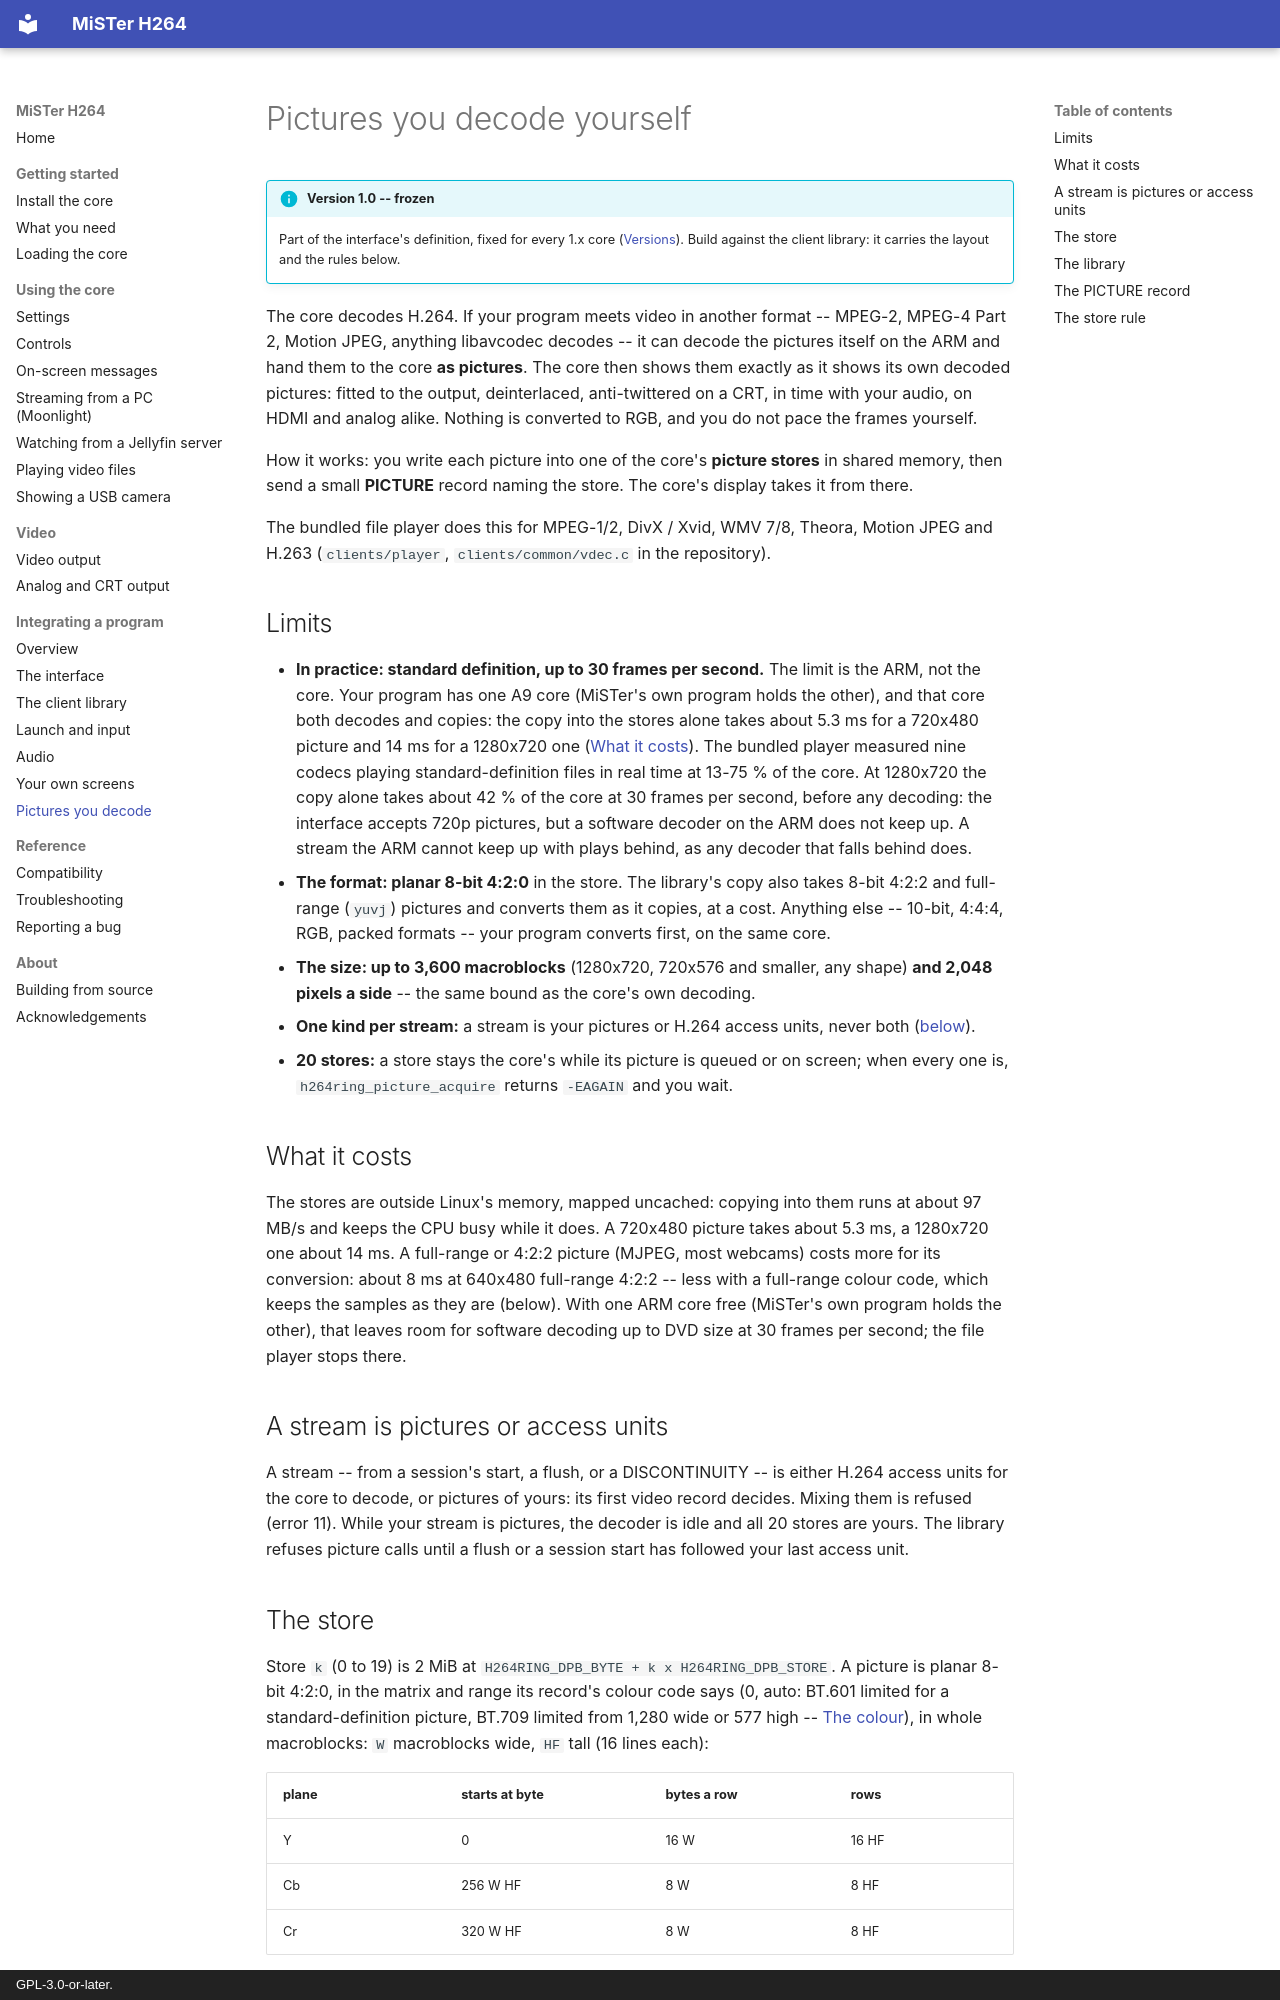

repository: owenb321/MiSTer_h264_decoder · page: integrating/pictures/index.html · generator: mkdocs · copyright: GPL-3.0-or-later.

# Pictures you decode yourself

!!! info "Version 1.0 -- frozen"
    Part of the interface's definition, fixed for every 1.x core
    ([Versions](interface.md#versions)). Build against the client library: it carries the
    layout and the rules below.

The core decodes H.264. If your program meets video in another format -- MPEG-2, MPEG-4 Part 2,
Motion JPEG, anything libavcodec decodes -- it can decode the pictures itself on the ARM and hand
them to the core **as pictures**. The core then shows them exactly as it shows its own decoded
pictures: fitted to the output, deinterlaced, anti-twittered on a CRT, in time with your audio,
on HDMI and analog alike. Nothing is converted to RGB, and you do not pace the frames yourself.

How it works: you write each picture into one of the core's **picture stores** in shared memory,
then send a small **PICTURE** record naming the store. The core's display takes it from there.

The bundled file player does this for MPEG-1/2, DivX / Xvid, WMV 7/8, Theora, Motion JPEG and
H.263 (`clients/player`, `clients/common/vdec.c` in the repository).

## Limits

- **In practice: standard definition, up to 30 frames per second.** The limit is the ARM, not the
  core. Your program has one A9 core (MiSTer's own program holds the other), and that core both
  decodes and copies: the copy into the stores alone takes about 5.3 ms for a 720x480 picture and
  14 ms for a 1280x720 one ([What it costs](#what-it-costs)). The bundled player measured nine codecs
  playing standard-definition files in real time at 13-75 % of the core. At 1280x720 the copy alone
  takes about 42 % of the core at 30 frames per second, before any decoding: the interface accepts
  720p pictures, but a software decoder on the ARM does not keep up. A stream the ARM cannot keep
  up with plays behind, as any decoder that falls behind does.
- **The format: planar 8-bit 4:2:0** in the store. The library's copy also takes 8-bit 4:2:2 and
  full-range (`yuvj`) pictures and converts them as it copies, at a cost. Anything else -- 10-bit,
  4:4:4, RGB, packed formats -- your program converts first, on the same core.
- **The size: up to 3,600 macroblocks** (1280x720, 720x576 and smaller, any shape) **and 2,048
  pixels a side** -- the same bound as the core's own decoding.
- **One kind per stream:** a stream is your pictures or H.264 access units, never both
  ([below](#a-stream-is-pictures-or-access-units)).
- **20 stores:** a store stays the core's while its picture is queued or on screen; when every one
  is, `h264ring_picture_acquire` returns `-EAGAIN` and you wait.

## What it costs

The stores are outside Linux's memory, mapped uncached: copying into them runs at about 97 MB/s
and keeps the CPU busy while it does. A 720x480 picture takes about 5.3 ms, a 1280x720 one about
14 ms. A full-range or 4:2:2 picture (MJPEG, most webcams) costs more for its conversion: about
8 ms at 640x480 full-range 4:2:2 -- less with a full-range colour code, which keeps the samples
as they are (below). With one ARM core free (MiSTer's own program holds the other), that leaves room for
software decoding up to DVD size at 30 frames per second; the file player stops there.

## A stream is pictures or access units

A stream -- from a session's start, a flush, or a DISCONTINUITY -- is either H.264 access units
for the core to decode, or pictures of yours: its first video record decides. Mixing them is
refused (error 11). While your stream is pictures, the decoder is idle and all 20 stores are
yours. The library refuses picture calls until a flush or a session start has followed your last
access unit.
